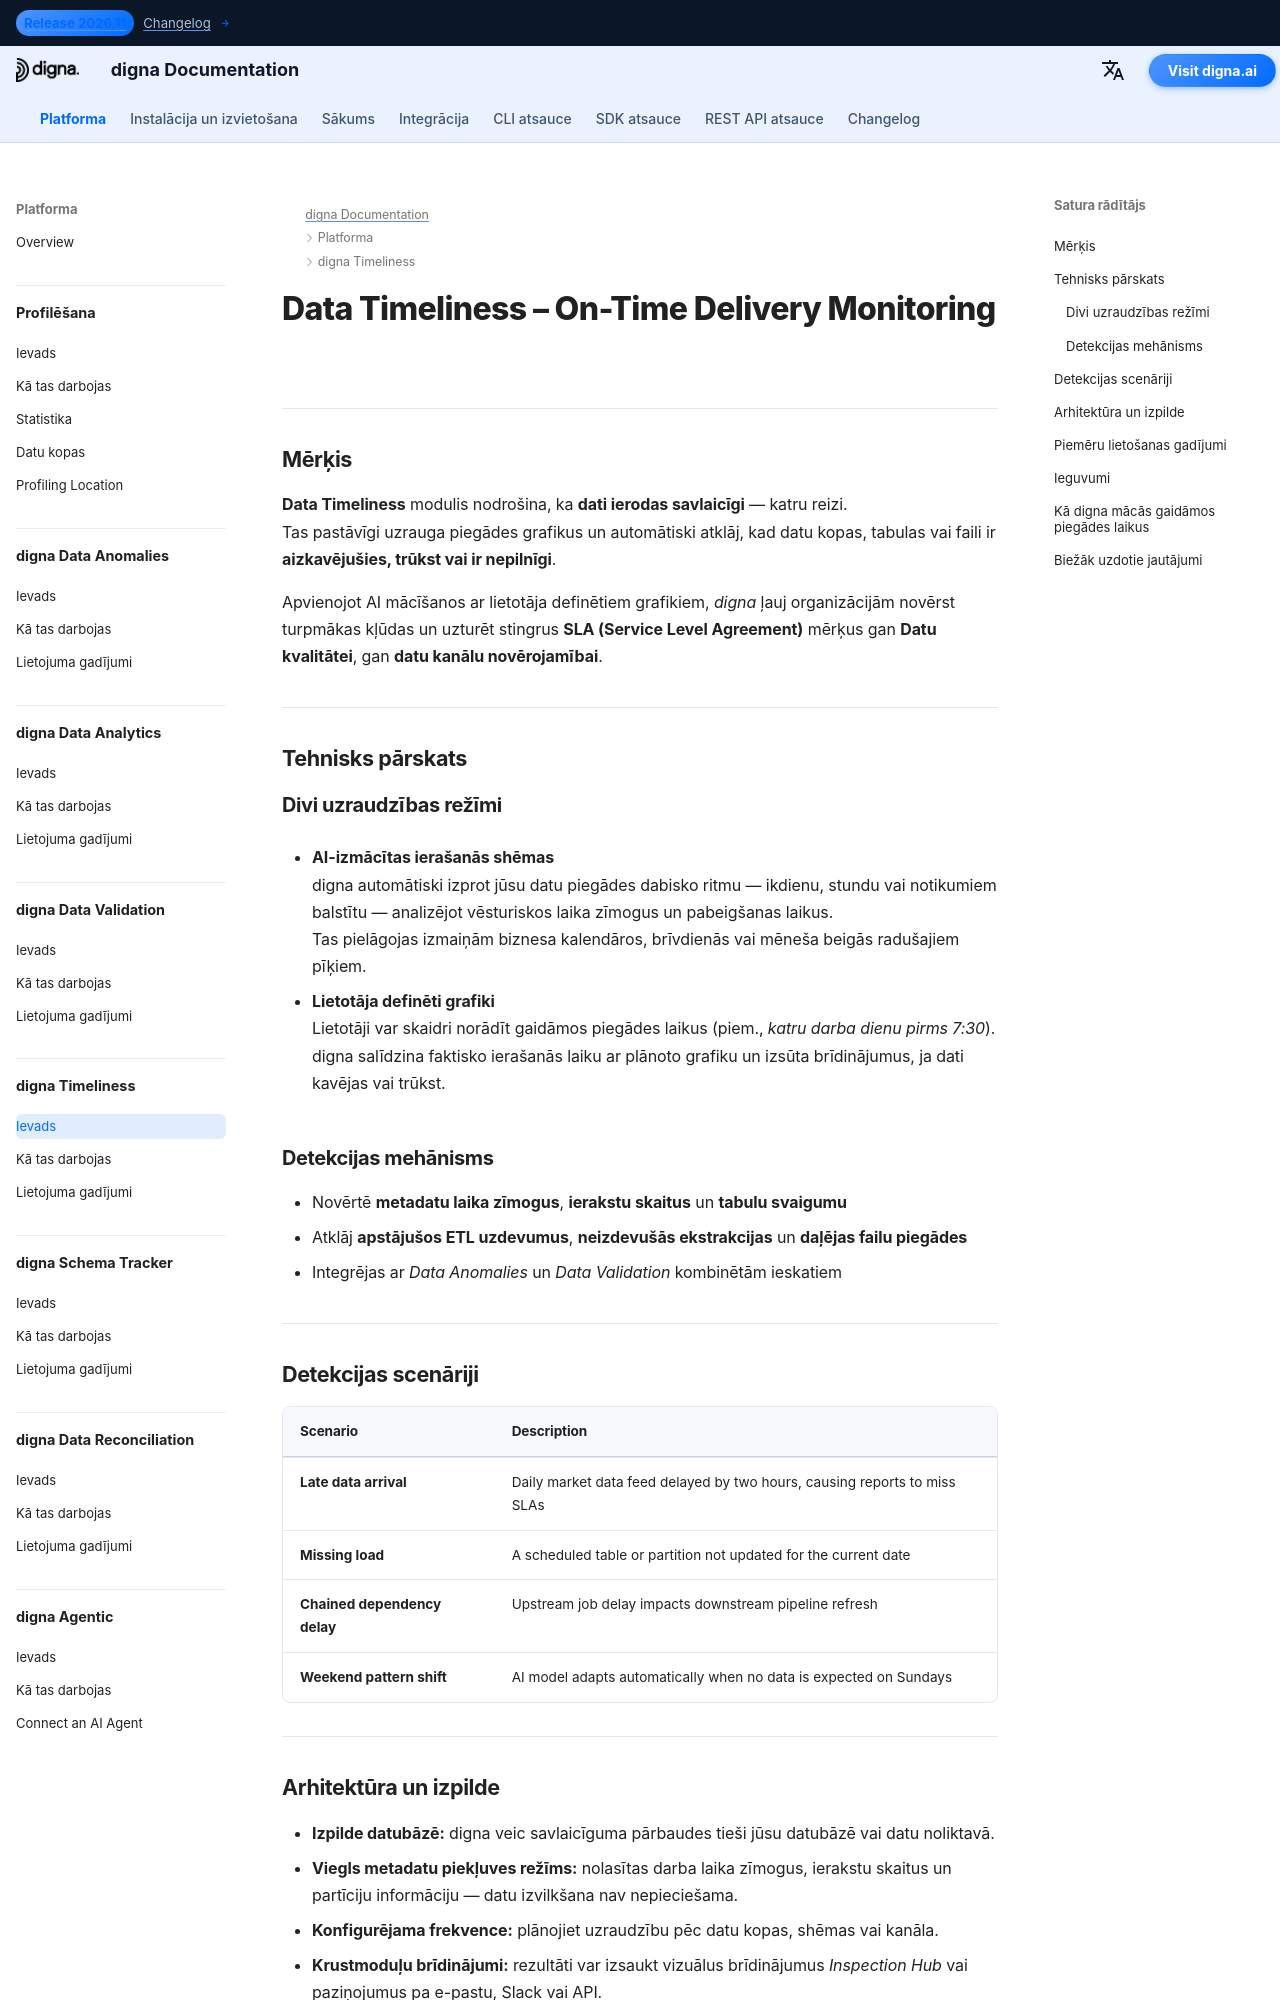

repository: dignaai/digna-docs · page: lv/platform/data_timeliness/Introduction/index.html · generator: mkdocs

---
title: Data Timeliness – Savlaicīgas piegādes uzraudzība | digna Dokumentācija
description: Uzziniet, kā digna Data Timeliness nodrošina, ka dati ierodas noteiktajā laikā. Atklājiet aizkavētas vai trūkstošas piegādes, uzraugiet SLA un aizsargājiet biznesa procesus no klusām kavēšanām. AI darbināta detektēšana labākai datu kvalitātei un datu kanālu novērojamībai.
image: /assets/logo_square.png
keywords:
  - datu savlaicīgums
  - piegādes uzraudzība
  - datu kvalitāte
  - datu kvalitātes pārvaldība
  - datu novērojamība
  - novēlota datu atklāšana
  - trūkstošu datu brīdinājumi
  - SLA uzraudzība
  - AI piegādes analīze
  - digna Data Timeliness
lang: lv
robots: index, follow
og_title: Data Timeliness – Savlaicīgas piegādes uzraudzība | digna Dokumentācija
og_description: digna Data Timeliness automātiski atklāj aizkavētas vai trūkstošas datu piegādes, izmantojot AI. Aizsargājiet biznesa procesus, uzraugiet SLA un nodrošiniet savlaicīgus, uzticamus datus visos datu kanālos.
og_image: /assets/logo_square.png
og_type: article
twitter_card: summary_large_image
---

# Data Timeliness – On-Time Delivery Monitoring
<h1 style="display:none;">AI vadīts Data Timeliness modulis datu kvalitātei un novērojamībai – digna</h1>

---

## Mērķis

**Data Timeliness** modulis nodrošina, ka **dati ierodas savlaicīgi** — katru reizi.  
Tas pastāvīgi uzrauga piegādes grafikus un automātiski atklāj, kad datu kopas, tabulas vai faili ir **aizkavējušies, trūkst vai ir nepilnīgi**.  

Apvienojot AI mācīšanos ar lietotāja definētiem grafikiem, *digna* ļauj organizācijām novērst turpmākas kļūdas un uzturēt stingrus **SLA (Service Level Agreement)** mērķus gan **Datu kvalitātei**, gan **datu kanālu novērojamībai**.

---

## Tehnisks pārskats

### Divi uzraudzības režīmi
- **AI-izmācītas ierašanās shēmas**  
  digna automātiski izprot jūsu datu piegādes dabisko ritmu — ikdienu, stundu vai notikumiem balstītu — analizējot vēsturiskos laika zīmogus un pabeigšanas laikus.  
  Tas pielāgojas izmaiņām biznesa kalendāros, brīvdienās vai mēneša beigās radušajiem pīķiem.

- **Lietotāja definēti grafiki**  
  Lietotāji var skaidri norādīt gaidāmos piegādes laikus (piem., *katru darba dienu pirms 7:30*).  
  digna salīdzina faktisko ierašanās laiku ar plānoto grafiku un izsūta brīdinājumus, ja dati kavējas vai trūkst.

### Detekcijas mehānisms
- Novērtē **metadatu laika zīmogus**, **ierakstu skaitus** un **tabulu svaigumu**  
- Atklāj **apstājušos ETL uzdevumus**, **neizdevušās ekstrakcijas** un **daļējas failu piegādes**  
- Integrējas ar *Data Anomalies* un *Data Validation* kombinētām ieskatiem

---
